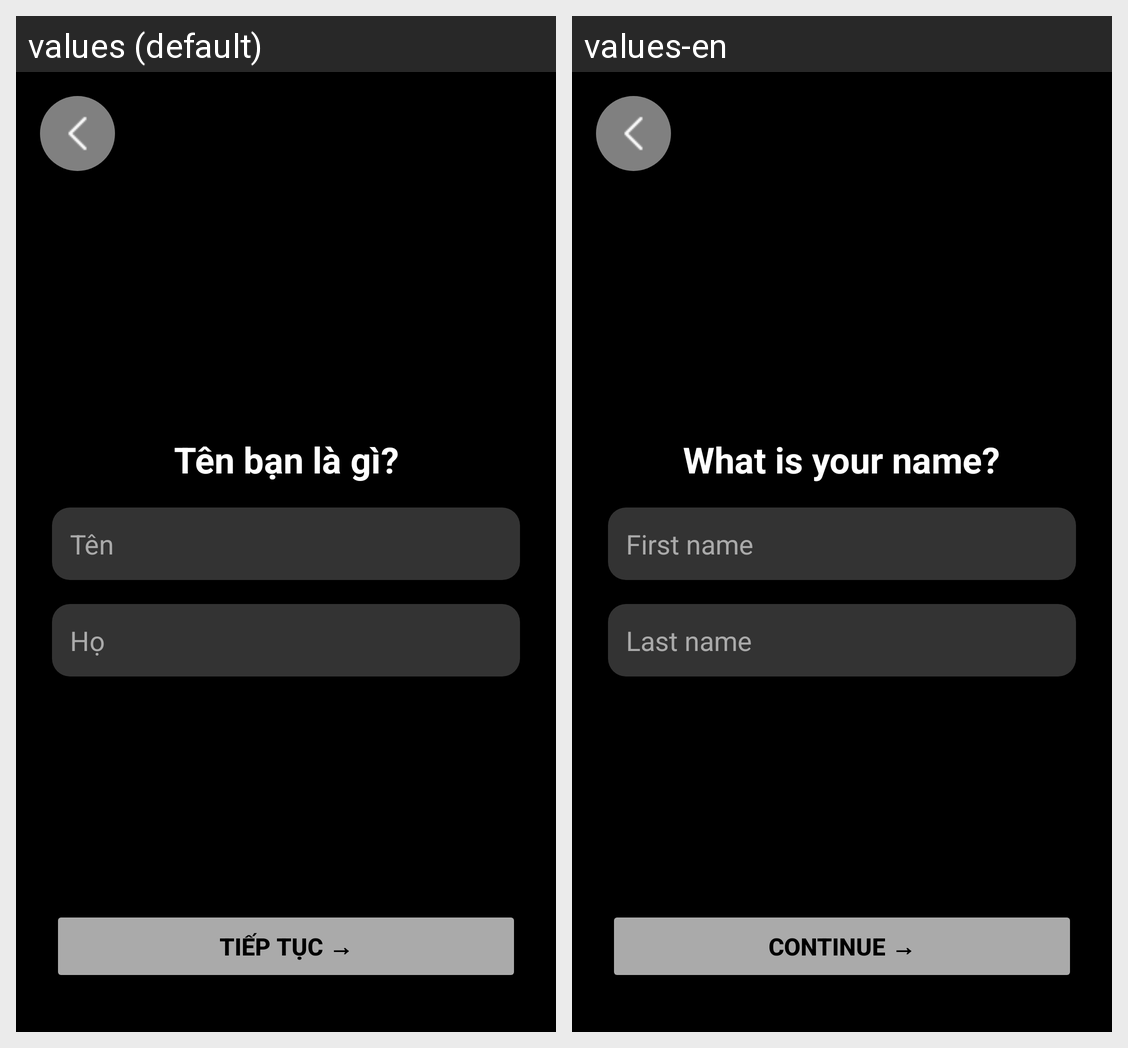

Strings drawn on this Android screen and how each of the app's shown locales translates them:
Android screen res/layout/signup_fullname.xml rendered under 2 locales, left to right: values (default), values-en. Device: Nexus 5 (rendered at 1080×1920; each locale shown at half size, 540×960, under a caption strip naming it); theme Theme.Locket.
Strings drawn on this screen, with the default value and each locale's value (text and hints the layout hard-codes, and strings that could not be matched under every locale, appear in the picture but are not listed):

full_name_title
  values: Tên bạn là gì?
  values-en: What is your name?

first_name_hint
  values: Tên
  values-en: First name

last_name_hint
  values: Họ
  values-en: Last name

continue_button
  values: Tiếp tục →
  values-en: Continue →
